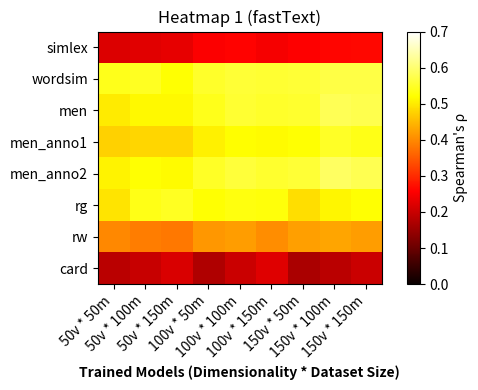
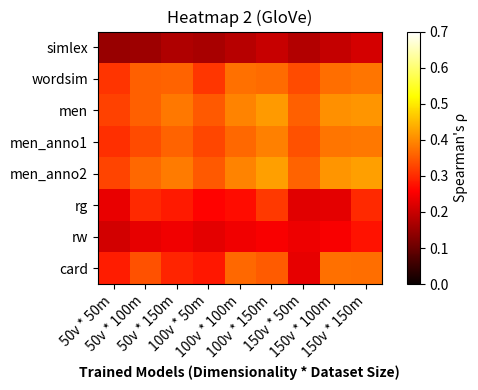

Source code (Python) for these figures, in order:
import numpy as np
import matplotlib.pyplot as plt

# Values for the first heatmap (fastText)
fastText_values = np.array([
    [
        0.2195005748877454, 0.22522808529327912, 0.2300627893578693,
        0.25166366777782045, 0.25737783805002906, 0.24636376159878212,
        0.25662417506426377, 0.2624005648124734, 0.2631588332149161
    ],
    [
        0.5403701566662794, 0.544323517053861, 0.5233196360546397,
        0.5517114803397559, 0.5581321784780303, 0.5575753633133727,
        0.5587367362462231, 0.5687989673672756, 0.5701749092011565
    ],
    [
        0.5005814052846408, 0.515954202721493, 0.5141571065351138,
        0.5392202569371021, 0.5554753222038801, 0.5522162353482563,
        0.5543142555923745, 0.5817055040829099, 0.5748149318278347
    ],
    [
        0.47310146277315623, 0.48117705959027335, 0.47987935895063744,
        0.5084606240858847, 0.5218569873223711, 0.5177476751090557,
        0.5238818290041454, 0.5481735432730735, 0.5367253501820592
    ],
    [
        0.5108883909245909, 0.5239262133430791, 0.5192588596746729,
        0.5484268128736115, 0.562754921322931, 0.5548129051986974,
        0.5587064757690915, 0.5902016425641925, 0.5769811641450324
    ],
    [
        0.4933234269842034, 0.5360928394064816, 0.5443538705233039,
        0.5233516194564621, 0.5315907959936103, 0.5287934097953212,
        0.48936774806318534, 0.5135826223421246, 0.5228052549646087
    ],
    [
        0.3972401296451076, 0.3860053189387709, 0.3804797809840336,
        0.4139482000198867, 0.41976901664645344, 0.40313617587052764,
        0.42255952479778114, 0.4267461146364845, 0.4201673502578678
    ],
    [
        0.18380455093675552, 0.19841577465651156, 0.2185040040402848,
        0.17464721479532672, 0.20130741540344366, 0.22353833629337294,
        0.16923089177377665, 0.18467628627191054, 0.20163339728993604
    ]
])

# Values for the second heatmap (GloVe)
glove_values = np.array([
    [
        0.14785578604003957, 0.15566054991237094, 0.1744600744991645,
        0.16485631762017763, 0.18185278076681377, 0.19788010385130855,
        0.17753114124682876, 0.19615712908930652, 0.21201609911170835
    ],
    [
        0.3094348183290802, 0.3558205770716892, 0.3586704012804171,
        0.31415724385589255, 0.37378052607695256, 0.3674232573976606,
        0.3354732250747945, 0.37005210155574053, 0.3796605051283326
    ],
    [
        0.3240481544649291, 0.3558381080642929, 0.3818245293579994,
        0.3473915199215745, 0.3916241003376382, 0.4158281894003023,
        0.3576364318877745, 0.4059617438621984, 0.4125373466333542
    ],
    [
        0.30494733584892136, 0.3337263082685921,  0.35880238458696007,
        0.32979462403993626, 0.36636280167030744, 0.39076169283128254,
        0.3402669824683342,  0.378368152973778,   0.38074793186090583
    ],
    [
        0.3264725757735192,  0.36450481996656386, 0.3845616970386632,
        0.34770200401525203, 0.3916650671090909,  0.42257343635781563,
        0.3583911434298002,  0.41062786904782816, 0.42138657944611196
    ],
    [
        0.2344996399034467, 0.29962628733236296, 0.2827771740651799,
        0.2571409844458485, 0.2690298757885768,  0.31590635962686037,
        0.22492733400617645, 0.2287300308694756, 0.30022322755377734
    ],
    [
        0.2098163855902533, 0.2296981126154202, 0.24102775409871427,
        0.2290478424162494, 0.24083313170449663, 0.2500392729080056,
        0.24018090786209995, 0.24990707357273906, 0.27457981687063554
    ],
    [
        0.2861306353529631, 0.3397789739956518, 0.294818417729391,
        0.27916196095463514, 0.3644557998669564, 0.3519391104063874,
        0.23113128716818826, 0.3733292777102983, 0.37159604000286794
    ]
])

# Define y-axis labels
labels = ['simlex', 'wordsim', 'men',
          'men_anno1', 'men_anno2', 'rg', 'rw', 'card']

# Define x-axis labels
x_labels = ['50v * 50m', '50v * 100m', '50v * 150m', '100v * 50m',
            '100v * 100m', '100v * 150m', '150v * 50m', '150v * 100m', '150v * 150m']

# Plotting the first heatmap (fastText)
plt.figure(figsize=(6, 4))
plt.imshow(fastText_values, cmap='hot',
           interpolation='nearest', vmin=0, vmax=0.7)
plt.title('Heatmap 1 (fastText)')
plt.xlabel('Trained Models (Dimensionality * Dataset Size)', fontweight='bold')
cbar = plt.colorbar()
cbar.set_label('Spearman\'s ρ')
plt.yticks(range(len(labels)), labels)
plt.xticks(range(len(x_labels)), x_labels, rotation=45, ha='right')
plt.tight_layout()
plt.show()

# Plotting the second heatmap (GloVe)
plt.figure(figsize=(6, 4))
plt.imshow(glove_values, cmap='hot', interpolation='nearest', vmin=0, vmax=0.7)
plt.title('Heatmap 2 (GloVe)')
plt.xlabel('Trained Models (Dimensionality * Dataset Size)', fontweight='bold')
cbar = plt.colorbar()
cbar.set_label('Spearman\'s ρ')
plt.yticks(range(len(labels)), labels)
plt.xticks(range(len(x_labels)), x_labels, rotation=45, ha='right')
plt.tight_layout()
plt.show()
